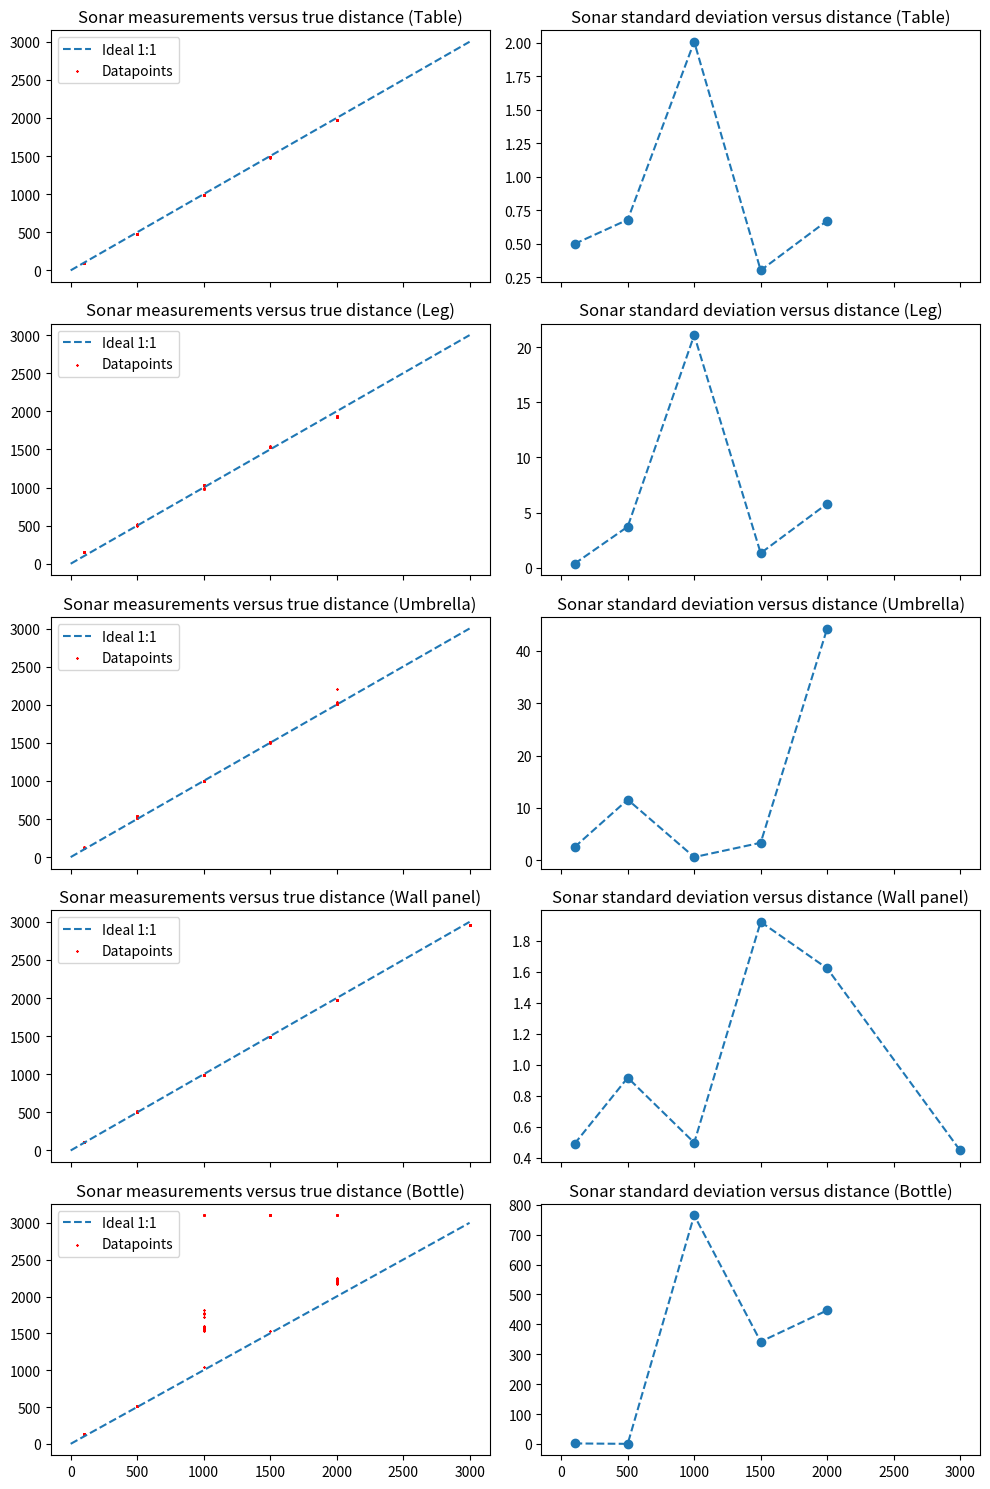

Write Python code to recreate this figure.
import matplotlib
import matplotlib.pyplot as plt
import numpy as np

# fmt: off
m_all = {
    'Table': {100: [92, 92, 92, 92, 92, 91, 91, 91, 91, 91, 91, 92, 92, 91, 91, 91, 92, 92, 91, 91], 500: [477, 478, 477, 477, 478, 478, 477, 477, 477, 476, 478, 477, 477, 478, 477, 478, 476, 478, 477, 476], 1000: [988, 988, 988, 983, 985, 988, 987, 983, 988, 987, 987, 985, 983, 987, 983, 988, 987, 983, 988, 987], 1500: [1482, 1482, 1482, 1482, 1482, 1482, 1482, 1482, 1482, 1482, 1481, 1481, 1482, 1482, 1482, 1482, 1482, 1482, 1482, 1482], 2000: [1979, 1979, 1979, 1979, 1979, 1979, 1978, 1979, 1979, 1979, 1979, 1979, 1979, 1978, 1978, 1978, 1977, 1978, 1977, 1978]},
    'Leg': {100: [150, 149, 149, 149, 149, 149, 149, 149, 149, 150, 149, 149, 149, 149, 149, 149, 150, 149, 149, 149], 500: [512, 508, 508, 508, 507, 508, 516, 512, 504, 509, 512, 509, 500, 508, 512, 512, 507, 503, 509, 503], 1000: [1032, 1032, 1032, 1032, 1032, 1032, 1033, 1032, 1032, 1030, 1031, 1030, 1031, 1020, 1000, 986, 982, 979, 982, 986], 1500: [1535, 1536, 1535, 1535, 1535, 1535, 1535, 1535, 1535, 1535, 1535, 1535, 1535, 1535, 1535, 1538, 1535, 1535, 1539, 1539], 2000: [1927, 1923, 1934, 1931, 1927, 1923, 1931, 1935, 1932, 1930, 1929, 1932, 1939, 1935, 1944, 1935, 1944, 1931, 1939, 1939]},
    'Umbrella': {100: [125, 124, 125, 120, 120, 120, 121, 120, 124, 125, 124, 124, 124, 125, 124, 124, 124, 128, 128, 128], 500: [536, 536, 536, 535, 536, 536, 536, 536, 536, 536, 536, 536, 516, 511, 512, 512, 512, 512, 512, 512], 1000: [998, 999, 998, 999, 999, 998, 998, 999, 999, 998, 998, 999, 998, 999, 999, 998, 998, 1000, 998, 998], 1500: [1504, 1505, 1505, 1505, 1504, 1504, 1504, 1505, 1505, 1508, 1509, 1510, 1515, 1515, 1509, 1509, 1509, 1505, 1505, 1505], 2000: [2009, 2008, 2007, 2008, 2004, 2004, 2004, 2012, 2016, 2020, 2008, 2008, 2007, 2007, 2011, 2011, 2029, 2212, 2029, 2024]},
    'Wall panel': {100: [109, 108, 109, 108, 109, 108, 109, 108, 108, 108, 108, 109, 108, 109, 108, 109, 108, 108, 109, 108], 500: [515, 512, 511, 511, 511, 511, 511, 511, 512, 511, 511, 511, 511, 512, 511, 512, 511, 511, 511, 511], 1000: [990, 989, 989, 990, 990, 989, 990, 990, 989, 989, 990, 990, 989, 990, 990, 989, 990, 990, 989, 989], 1500: [1485, 1489, 1489, 1485, 1485, 1489, 1489, 1485, 1489, 1485, 1486, 1486, 1490, 1486, 1490, 1486, 1486, 1486, 1486, 1490], 2000: [1977, 1973, 1973, 1973, 1973, 1973, 1973, 1973, 1972, 1972, 1976, 1971, 1972, 1973, 1973, 1973, 1977, 1971, 1973, 1972], 3000: [2963, 2964, 2963, 2963, 2962, 2963, 2963, 2963, 2962, 2963, 2963, 2963, 2963, 2964, 2963, 2963, 2963, 2963, 2963, 2963]},
    'Bottle': {100: [130, 131, 130, 128, 130, 131, 127, 130, 127, 127, 128, 127, 128, 130, 127, 127, 127, 131, 127, 131], 500: [519, 518, 518, 519, 518, 518, 518, 518, 518, 518, 518, 518, 518, 518, 518, 518, 518, 518, 518, 518], 1000: [3102, 1041, 3102, 3102, 3103, 3102, 1820, 1772, 1767, 1726, 3102, 1600, 1591, 1579, 3102, 3103, 1547, 3103, 1538, 1558], 1500: [3102, 3102, 3102, 3102, 3103, 3102, 3102, 3102, 3102, 3103, 3102, 3102, 3103, 3102, 1533, 3103, 3102, 3103, 3102, 3103], 2000: [2223, 2205, 2222, 2246, 2213, 2240, 2163, 2201, 3102, 3102, 3103, 3103, 3102, 3103, 3102, 3102, 2195, 2187, 3102, 3103]},
}
# fmt: on
matplotlib.rcParams["figure.dpi"] = 300
_, axs = plt.subplots(5, 2, figsize=(10, 15), sharex=True)
for (ax_ideal, ax_dev), (item, measurements) in zip(axs, m_all.items()):
    measurements: dict[int, list[int]]
    stds = []
    ax_ideal.plot(
        (0, 3_000),
        (0, 3_000),
        label="Ideal 1:1",
        linestyle="dashed",
    )
    for true, sonar in measurements.items():
        sonar = np.array(sonar)

        # print(f"at {true: >5}, measured {sonar.mean() / true:.1%}")
        stds.append(sonar.std())
        ax_ideal.scatter(
            np.repeat(true, len(sonar)),
            sonar,
            c="red",
            s=1,
            marker="x",
            label="Datapoints" if true == 100 else "_",
        )

    ax_ideal.legend()
    ax_ideal.set_title(f"Sonar measurements versus true distance ({item})")
    # ax_ideal.xlabel("True distance (mm)")
    # ax_ideal.ylabel("Sonar measured distance (mm)")

    ax_dev.scatter(list(measurements.keys()), stds)
    ax_dev.plot(list(measurements.keys()), stds, linestyle="dashed")
    ax_dev.set_title(f"Sonar standard deviation versus distance ({item})")
    # ax_dev.xlabel("True distance (mm)")
    # ax_dev.ylabel("Standard deviation (mm)")

plt.tight_layout()
plt.show()
